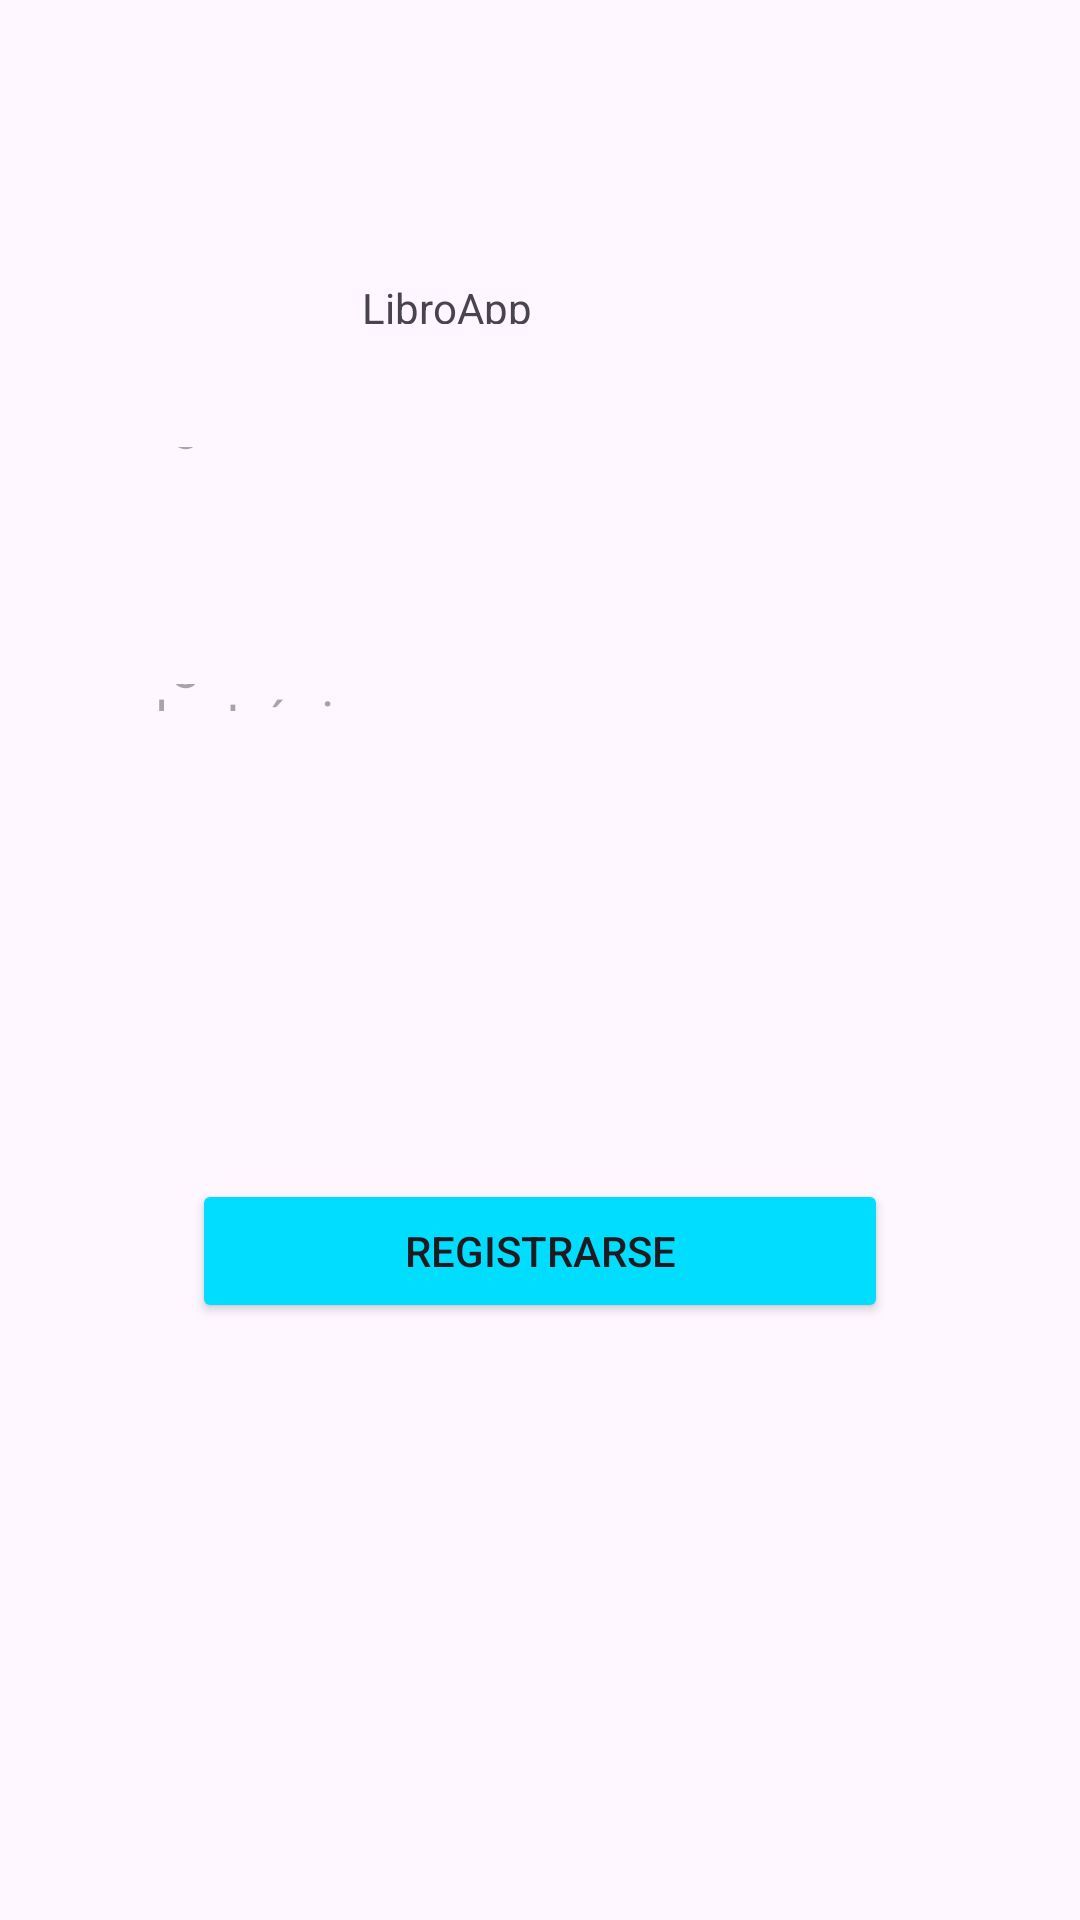

Here is an Android app screen rendered from its layout file. Give the layout XML and the strings, colors and styles it references.
<!-- AndroidManifest.xml: application theme Theme.LibroAppkt -->
<!-- res/layout/activity_register.xml -->
<?xml version="1.0" encoding="utf-8"?>
<androidx.constraintlayout.widget.ConstraintLayout xmlns:android="http://schemas.android.com/apk/res/android"
    xmlns:app="http://schemas.android.com/apk/res-auto"
    xmlns:tools="http://schemas.android.com/tools"
    android:layout_width="match_parent"
    android:layout_height="match_parent"
    android:orientation="vertical"
    android:padding="16dp">

    <TextView
        android:id="@+id/textView3"
        android:layout_width="66dp"
        android:layout_height="0dp"
        android:layout_marginTop="77dp"
        android:layout_marginBottom="38dp"
        android:text="LibroApp"
        app:layout_constraintBottom_toTopOf="@+id/usuarioRegistro"
        app:layout_constraintEnd_toEndOf="@+id/usuarioRegistro"
        app:layout_constraintStart_toStartOf="@+id/usuarioRegistro"
        app:layout_constraintTop_toTopOf="parent" />

    <EditText
        android:id="@+id/usuarioRegistro"
        android:layout_width="0dp"
        android:layout_height="0dp"
        android:layout_marginBottom="64dp"
        android:hint="Ingresa tu usuario"
        android:padding="12dp"
        app:layout_constraintBottom_toTopOf="@+id/correoRegistro"
        app:layout_constraintEnd_toEndOf="@+id/numeroRegistro"
        app:layout_constraintStart_toStartOf="@+id/correoRegistro"
        app:layout_constraintTop_toBottomOf="@+id/textView3" />

    <EditText
        android:id="@+id/correoRegistro"
        android:layout_width="0dp"
        android:layout_height="0dp"
        android:layout_marginStart="3dp"
        android:layout_marginEnd="3dp"
        android:layout_marginBottom="40dp"
        android:hint="Ingresa tu correo electrónico"
        android:padding="12dp"
        app:layout_constraintBottom_toTopOf="@+id/numeroRegistro"
        app:layout_constraintEnd_toEndOf="@+id/contrasenaRegistro"
        app:layout_constraintStart_toStartOf="@+id/contrasenaRegistro"
        app:layout_constraintTop_toBottomOf="@+id/usuarioRegistro" />

    <EditText
        android:id="@+id/contrasenaRegistro"
        android:layout_width="254dp"
        android:layout_height="0dp"
        android:layout_marginEnd="63dp"
        android:layout_marginBottom="49dp"
        android:hint="Contraseña"
        android:inputType="textPassword"
        android:padding="12dp"
        app:layout_constraintBottom_toTopOf="@+id/btnRegistrar"
        app:layout_constraintEnd_toEndOf="parent"
        app:layout_constraintTop_toBottomOf="@+id/numeroRegistro" />

    <Button
        android:id="@+id/btnRegistrar"
        android:layout_width="232dp"
        android:layout_height="48dp"
        android:layout_marginBottom="183dp"
        android:backgroundTint="@android:color/holo_blue_bright"
        android:text="Registrarse"
        app:layout_constraintBottom_toBottomOf="parent"
        app:layout_constraintEnd_toEndOf="parent"
        app:layout_constraintStart_toStartOf="parent"
        app:layout_constraintTop_toBottomOf="@+id/contrasenaRegistro" />

    <EditText
        android:id="@+id/numeroRegistro"
        android:layout_width="0dp"
        android:layout_height="0dp"
        android:layout_marginStart="1dp"
        android:layout_marginEnd="1dp"
        android:layout_marginBottom="34dp"
        android:ems="10"
        android:hint="Ingresa tu numero de celular"
        android:inputType="phone"
        app:layout_constraintBottom_toTopOf="@+id/contrasenaRegistro"
        app:layout_constraintEnd_toEndOf="@+id/correoRegistro"
        app:layout_constraintStart_toStartOf="@+id/correoRegistro"
        app:layout_constraintTop_toBottomOf="@+id/correoRegistro" />
</androidx.constraintlayout.widget.ConstraintLayout>
<!-- resources referenced by this layout -->
<resources>
  <style name="Theme.LibroAppkt" parent="Base.Theme.LibroAppkt" />
  <style name="Base.Theme.LibroAppkt" parent="Theme.Material3.DayNight.NoActionBar">
          
          
      </style>
</resources>
